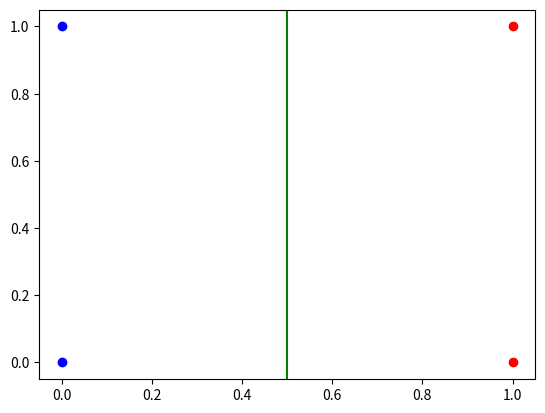

This chart was generated by the following Python code:
import numpy as np
import matplotlib.pyplot as plt
X1 = [[0, 0], [0, 1]]
X2 = [[1, 0], [1, 1]]

X1 = np.array(X1)
X2 = np.array(X2)

plt.scatter(X1[:, 0], X1[:, 1], c='b')
plt.scatter(X2[:, 0], X2[:, 1], c='r')

# print(X1)
data = np.vstack((X1, X2))
# print(data)
# print(X1.shape)
# print(np.ones(((X1.shape[0]+X2.shape[0]), 1)))
data = np.hstack((data, np.ones(((X1.shape[0]+X2.shape[0]), 1))))
# print(data)
index_C1 = range(0, X1.shape[0])
index_C2 = range(X1.shape[0], X1.shape[0]+X2.shape[0])
# print(index_C2[0])
data[index_C2, :] = -data[index_C2, :]# negation to simplify computation instead of t*w_i*x we combine x and t
# print(data)

rho = 1
iteration = 10

w_i = np.array([[0], [0], [0]])
print("=====================")
print("start training")
for i in range(iteration): # give a cap so if there is no linear we break out
    error = 0
    for j in range(data.shape[0]):
        # look at each sample to classify all
        # print(data[j, :])
        # print(w_i)
        # print(data[j, :]*w_i)
        # print(np.dot(data[j, :], w_i))
        # print(np.multiply(data[j, :], w_i))
        datum = data[j, :]
        if np.dot(datum, w_i)[0] <= 0:
            error += 1
            # print(w_i.shape)
            # print(datum.shape)
            transpose = datum.T
            w_i = w_i + (rho*np.reshape(transpose, (transpose.shape[0], 1)))
            print(w_i)
    if error is 0: # no more error
        break
xc = .5
plt.axvline(x=xc, label='decision line at x = {}'.format(xc), c='g')
plt.show()
y_intercept = (-w_i[2] / w_i[0], 0)
print(y_intercept)
# x_intercept = (0, -w_i[2] / w_i[1]) it's a vertical line intercept x is infinity so nvm
